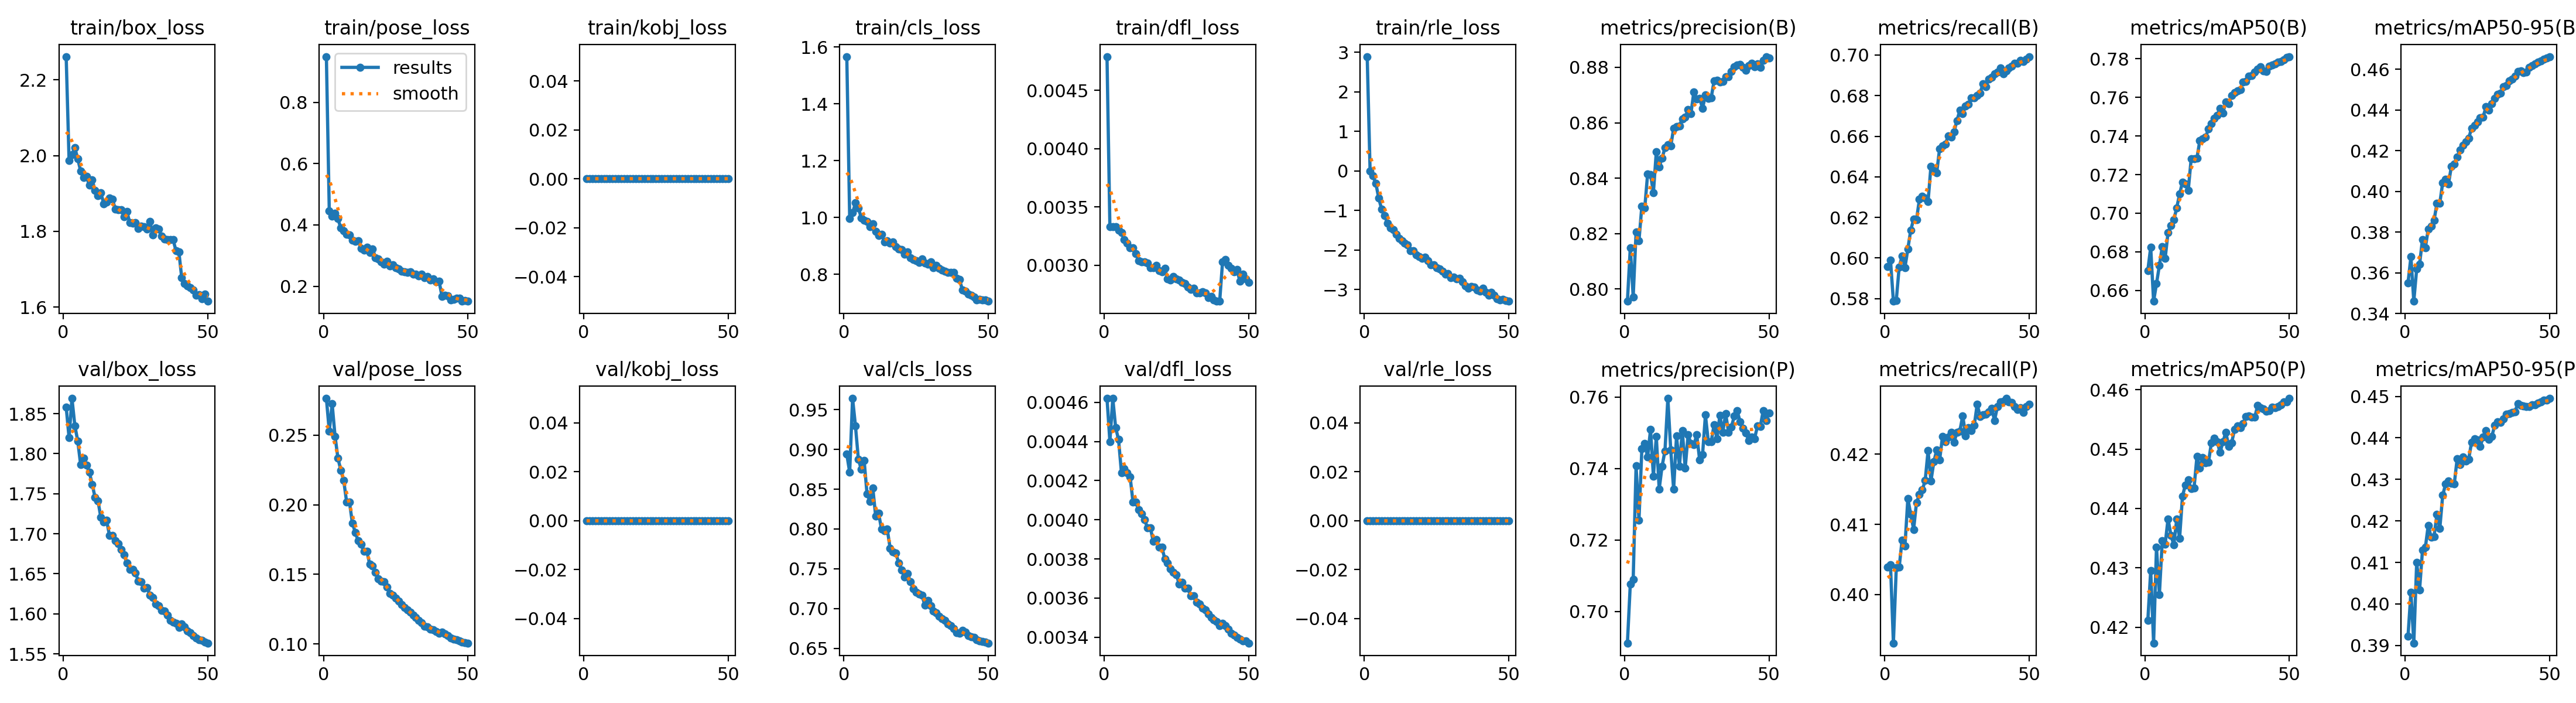

The table this chart was drawn from, first rows:
epoch, time, train/box_loss, train/pose_loss, train/kobj_loss, train/cls_loss, train/dfl_loss, train/rle_loss, metrics/precision(B), metrics/recall(B), metrics/mAP50(B), metrics/mAP50-95(B), metrics/precision(P), metrics/recall(P), metrics/mAP50(P), metrics/mAP50-95(P), val/box_loss, val/pose_loss, val/kobj_loss, val/cls_loss, val/dfl_loss, val/rle_loss, lr/pg0, lr/pg1
1, 316.7, 2.262, 0.9498, 0, 1.566, 0.00479, 2.893, 0.7956, 0.5958, 0.6703, 0.355, 0.6912, 0.404, 0.4211, 0.3923, 1.858, 0.2764, 0, 0.8941, 0.00462, 0, 0.003329, 0.003329
2, 620.7, 1.988, 0.446, 0, 0.9969, 0.00333, 0.0021, 0.8149, 0.599, 0.6823, 0.3678, 0.7076, 0.4042, 0.4296, 0.4028, 1.82, 0.253, 0, 0.8713, 0.0044, 0, 0.006531, 0.006531
3, 918.9, 2.003, 0.4292, 0, 1.016, 0.00333, -0.1255, 0.7972, 0.5787, 0.6543, 0.346, 0.7089, 0.3931, 0.4173, 0.3906, 1.869, 0.2725, 0, 0.9643, 0.00462, 0, 0.0096, 0.0096
4, 1218, 2.021, 0.4381, 0, 1.051, 0.00333, -0.3201, 0.8205, 0.5792, 0.6634, 0.3619, 0.7407, 0.4038, 0.4335, 0.41, 1.835, 0.2492, 0, 0.9296, 0.00447, 0, 0.009406, 0.009406
5, 1516, 1.992, 0.4204, 0, 1.034, 0.0033, -0.6927, 0.8175, 0.5955, 0.6728, 0.3642, 0.7256, 0.4039, 0.4255, 0.4034, 1.816, 0.2334, 0, 0.888, 0.00441, 0, 0.009208, 0.009208
6, 1813, 1.96, 0.3897, 0, 0.9991, 0.00328, -0.9695, 0.8299, 0.601, 0.6826, 0.3764, 0.7455, 0.4077, 0.4345, 0.4129, 1.786, 0.2247, 0, 0.875, 0.00424, 0, 0.00901, 0.00901
7, 2112, 1.943, 0.3801, 0, 0.9904, 0.00322, -1.127, 0.8292, 0.5953, 0.6765, 0.3724, 0.747, 0.4069, 0.434, 0.4136, 1.795, 0.2173, 0, 0.8863, 0.00426, 0, 0.008812, 0.008812
8, 2408, 1.946, 0.37, 0, 0.9864, 0.00319, -1.317, 0.8415, 0.6045, 0.69, 0.3815, 0.7432, 0.4137, 0.4383, 0.4189, 1.786, 0.2021, 0, 0.8442, 0.00424, 0, 0.008614, 0.008614
9, 2707, 1.922, 0.3671, 0, 0.9671, 0.00315, -1.448, 0.8413, 0.6137, 0.6936, 0.3828, 0.7509, 0.4115, 0.4355, 0.416, 1.777, 0.2017, 0, 0.8349, 0.00422, 0, 0.008416, 0.008416
10, 3007, 1.937, 0.3507, 0, 0.9781, 0.00315, -1.483, 0.8348, 0.6191, 0.6965, 0.3857, 0.7379, 0.4093, 0.4339, 0.4163, 1.762, 0.1868, 0, 0.8516, 0.00409, 0, 0.008218, 0.008218
11, 3306, 1.908, 0.3471, 0, 0.9515, 0.0031, -1.61, 0.8495, 0.6189, 0.7027, 0.3941, 0.7489, 0.4131, 0.4382, 0.4215, 1.745, 0.1802, 0, 0.816, 0.00409, 0, 0.00802, 0.00802
12, 3605, 1.895, 0.3484, 0, 0.9365, 0.00304, -1.711, 0.844, 0.6289, 0.7099, 0.3942, 0.7342, 0.4143, 0.435, 0.4182, 1.741, 0.1739, 0, 0.82, 0.00405, 0, 0.007822, 0.007822
13, 3901, 1.902, 0.3233, 0, 0.9415, 0.00303, -1.768, 0.8473, 0.6303, 0.7161, 0.4042, 0.7407, 0.4149, 0.4421, 0.4262, 1.72, 0.1718, 0, 0.8001, 0.00403, 0, 0.007624, 0.007624
14, 4201, 1.873, 0.3168, 0, 0.9137, 0.00303, -1.825, 0.8509, 0.6294, 0.7152, 0.406, 0.745, 0.4162, 0.444, 0.4289, 1.715, 0.1664, 0, 0.7975, 0.004, 0, 0.007426, 0.007426
15, 4499, 1.877, 0.3278, 0, 0.9173, 0.00302, -1.875, 0.852, 0.6279, 0.7119, 0.4036, 0.7596, 0.4205, 0.4448, 0.4296, 1.717, 0.1666, 0, 0.7997, 0.00396, 0, 0.007228, 0.007228
16, 4796, 1.888, 0.3097, 0, 0.9094, 0.00298, -2.027, 0.8516, 0.6453, 0.7281, 0.4123, 0.7452, 0.4162, 0.4433, 0.4291, 1.698, 0.1573, 0, 0.7759, 0.00396, 0, 0.00703, 0.00703
17, 5095, 1.885, 0.321, 0, 0.9127, 0.00298, -2.023, 0.8579, 0.6431, 0.7283, 0.4135, 0.7342, 0.4189, 0.4435, 0.4289, 1.698, 0.156, 0, 0.771, 0.00389, 0, 0.006832, 0.006832
18, 5392, 1.859, 0.2934, 0, 0.8978, 0.003, -2.125, 0.8586, 0.6421, 0.7285, 0.4168, 0.7491, 0.4206, 0.4487, 0.435, 1.691, 0.1513, 0, 0.7695, 0.0039, 0, 0.006634, 0.006634
19, 5691, 1.858, 0.2896, 0, 0.89, 0.00295, -2.166, 0.8588, 0.6539, 0.7376, 0.4203, 0.7406, 0.4192, 0.4468, 0.4335, 1.687, 0.1466, 0, 0.7569, 0.00386, 0, 0.006436, 0.006436
20, 5990, 1.857, 0.2786, 0, 0.8872, 0.00294, -2.217, 0.8615, 0.6552, 0.7386, 0.4226, 0.7506, 0.4226, 0.4486, 0.4355, 1.68, 0.145, 0, 0.7485, 0.00386, 0, 0.006238, 0.006238
21, 6288, 1.838, 0.2722, 0, 0.8696, 0.00297, -2.187, 0.862, 0.6562, 0.7395, 0.4244, 0.7401, 0.4218, 0.4477, 0.4345, 1.673, 0.1445, 0, 0.7394, 0.0038, 0, 0.00604, 0.00604
22, 6585, 1.853, 0.2812, 0, 0.8792, 0.00288, -2.27, 0.8647, 0.6602, 0.7436, 0.4262, 0.7494, 0.4224, 0.4478, 0.4349, 1.664, 0.1409, 0, 0.7442, 0.00378, 0, 0.005842, 0.005842
23, 6883, 1.823, 0.2654, 0, 0.8574, 0.00287, -2.375, 0.8634, 0.6597, 0.7463, 0.4311, 0.7471, 0.4232, 0.451, 0.439, 1.655, 0.1362, 0, 0.7339, 0.00375, 0, 0.005644, 0.005644
24, 7182, 1.821, 0.2703, 0, 0.8521, 0.0029, -2.377, 0.8712, 0.6623, 0.7491, 0.4326, 0.7467, 0.4217, 0.4519, 0.4399, 1.655, 0.1349, 0, 0.7249, 0.00373, 0, 0.005446, 0.005446
25, 7483, 1.823, 0.2611, 0, 0.8486, 0.00288, -2.452, 0.8687, 0.6677, 0.7507, 0.4342, 0.7494, 0.4232, 0.4513, 0.4395, 1.651, 0.1327, 0, 0.7201, 0.00372, 0, 0.005248, 0.005248
26, 7783, 1.808, 0.257, 0, 0.8417, 0.00287, -2.486, 0.8689, 0.6728, 0.7544, 0.4362, 0.7424, 0.4233, 0.4494, 0.438, 1.641, 0.1308, 0, 0.7184, 0.00367, 0, 0.00505, 0.00505
27, 8081, 1.814, 0.2492, 0, 0.8534, 0.00285, -2.546, 0.8651, 0.6711, 0.752, 0.4366, 0.7438, 0.4255, 0.4512, 0.4402, 1.64, 0.1285, 0, 0.717, 0.00368, 0, 0.004852, 0.004852
28, 8378, 1.812, 0.2475, 0, 0.8396, 0.00284, -2.607, 0.87, 0.675, 0.7577, 0.4416, 0.755, 0.4227, 0.4528, 0.4417, 1.632, 0.1261, 0, 0.7042, 0.00365, 0, 0.004654, 0.004654
29, 8678, 1.806, 0.245, 0, 0.8358, 0.00281, -2.598, 0.8688, 0.6758, 0.7569, 0.4399, 0.7475, 0.4238, 0.4504, 0.4397, 1.632, 0.1246, 0, 0.7097, 0.00365, 0, 0.004456, 0.004456
30, 8975, 1.826, 0.2478, 0, 0.8428, 0.00279, -2.703, 0.869, 0.679, 0.7609, 0.4432, 0.7475, 0.4234, 0.451, 0.4404, 1.623, 0.1226, 0, 0.7032, 0.00361, 0, 0.004258, 0.004258
31, 9272, 1.79, 0.2395, 0, 0.8226, 0.0028, -2.681, 0.8752, 0.679, 0.7626, 0.4456, 0.7523, 0.4241, 0.4533, 0.443, 1.621, 0.1206, 0, 0.6968, 0.00361, 0, 0.00406, 0.00406
32, 9573, 1.81, 0.2392, 0, 0.8322, 0.00276, -2.729, 0.8754, 0.6801, 0.7635, 0.4477, 0.7483, 0.4271, 0.4539, 0.4439, 1.612, 0.1192, 0, 0.6947, 0.00358, 0, 0.003862, 0.003862
33, 9871, 1.806, 0.2332, 0, 0.8218, 0.00276, -2.723, 0.8748, 0.6813, 0.7641, 0.4483, 0.7549, 0.4254, 0.4536, 0.4437, 1.61, 0.1169, 0, 0.6901, 0.00357, 0, 0.003664, 0.003664
34, 10172, 1.787, 0.2399, 0, 0.8149, 0.00277, -2.809, 0.875, 0.6858, 0.7681, 0.4515, 0.7501, 0.4256, 0.4543, 0.4445, 1.604, 0.115, 0, 0.6876, 0.00355, 0, 0.003466, 0.003466
35, 10474, 1.779, 0.2279, 0, 0.8102, 0.00276, -2.908, 0.8766, 0.6843, 0.7683, 0.4521, 0.7554, 0.4257, 0.4555, 0.4457, 1.603, 0.1127, 0, 0.6849, 0.00354, 0, 0.003268, 0.003268
36, 10775, 1.778, 0.2311, 0, 0.8064, 0.00272, -2.97, 0.8766, 0.6882, 0.771, 0.4543, 0.7502, 0.4261, 0.4556, 0.4458, 1.598, 0.1121, 0, 0.6805, 0.00352, 0, 0.00307, 0.00307
37, 11074, 1.778, 0.221, 0, 0.8057, 0.00273, -2.918, 0.8784, 0.6891, 0.7714, 0.4553, 0.7517, 0.4266, 0.4554, 0.4461, 1.592, 0.1105, 0, 0.6784, 0.0035, 0, 0.002872, 0.002872
38, 11376, 1.778, 0.2246, 0, 0.8062, 0.0027, -2.942, 0.8802, 0.6907, 0.7731, 0.4567, 0.7547, 0.4248, 0.4553, 0.4462, 1.589, 0.1103, 0, 0.6749, 0.00349, 0, 0.002674, 0.002674
39, 11673, 1.749, 0.2147, 0, 0.7854, 0.00269, -3.014, 0.8808, 0.6917, 0.7747, 0.4589, 0.7561, 0.4268, 0.4573, 0.4483, 1.588, 0.1091, 0, 0.6697, 0.00348, 0, 0.002476, 0.002476
40, 11971, 1.746, 0.2171, 0, 0.7819, 0.00269, -3.038, 0.8811, 0.6936, 0.7758, 0.4593, 0.7531, 0.4275, 0.4569, 0.4479, 1.583, 0.1074, 0, 0.6689, 0.00346, 0, 0.002278, 0.002278
41, 12266, 1.677, 0.1674, 0, 0.7456, 0.00303, -2.976, 0.8799, 0.6907, 0.7738, 0.4583, 0.7513, 0.4275, 0.4568, 0.4477, 1.587, 0.1085, 0, 0.6726, 0.00347, 0, 0.00208, 0.00208
42, 12561, 1.662, 0.1701, 0, 0.7406, 0.00305, -3.073, 0.8789, 0.6921, 0.7736, 0.4587, 0.75, 0.428, 0.4564, 0.4475, 1.584, 0.1072, 0, 0.6703, 0.00346, 0, 0.001882, 0.001882
43, 12855, 1.657, 0.1682, 0, 0.7303, 0.003, -3.153, 0.8807, 0.6937, 0.7761, 0.4608, 0.7479, 0.4274, 0.4564, 0.4475, 1.579, 0.1058, 0, 0.666, 0.00344, 0, 0.001684, 0.001684
44, 13149, 1.652, 0.1556, 0, 0.7268, 0.00297, -3.079, 0.8815, 0.6946, 0.7768, 0.4618, 0.7488, 0.4274, 0.457, 0.448, 1.576, 0.1041, 0, 0.6642, 0.00342, 0, 0.001486, 0.001486
45, 13446, 1.645, 0.1571, 0, 0.7203, 0.00294, -3.142, 0.8801, 0.6958, 0.7775, 0.4626, 0.7483, 0.4268, 0.4569, 0.448, 1.573, 0.1035, 0, 0.6634, 0.00341, 0, 0.001288, 0.001288
46, 13740, 1.631, 0.1605, 0, 0.7091, 0.00296, -3.231, 0.8813, 0.696, 0.7783, 0.4636, 0.7519, 0.4264, 0.4572, 0.4484, 1.57, 0.1032, 0, 0.661, 0.0034, 0, 0.00109, 0.00109
47, 14039, 1.633, 0.1601, 0, 0.7114, 0.00286, -3.265, 0.88, 0.6973, 0.7787, 0.4642, 0.7518, 0.4266, 0.4575, 0.4487, 1.568, 0.1023, 0, 0.6589, 0.00339, 0, 0.000892, 0.000892
48, 14332, 1.623, 0.1509, 0, 0.7097, 0.00292, -3.258, 0.8825, 0.6968, 0.7796, 0.465, 0.7562, 0.4259, 0.4579, 0.4491, 1.567, 0.1014, 0, 0.6583, 0.00338, 0, 0.000694, 0.000694
49, 14626, 1.634, 0.1533, 0, 0.7105, 0.00288, -3.285, 0.8839, 0.698, 0.7807, 0.4657, 0.7535, 0.4268, 0.458, 0.4491, 1.565, 0.1011, 0, 0.6574, 0.00338, 0, 0.000496, 0.000496
50, 14922, 1.616, 0.1511, 0, 0.7051, 0.00285, -3.298, 0.8833, 0.6993, 0.7812, 0.4663, 0.7556, 0.4271, 0.4585, 0.4495, 1.563, 0.1006, 0, 0.6565, 0.00337, 0, 0.000298, 0.000298
